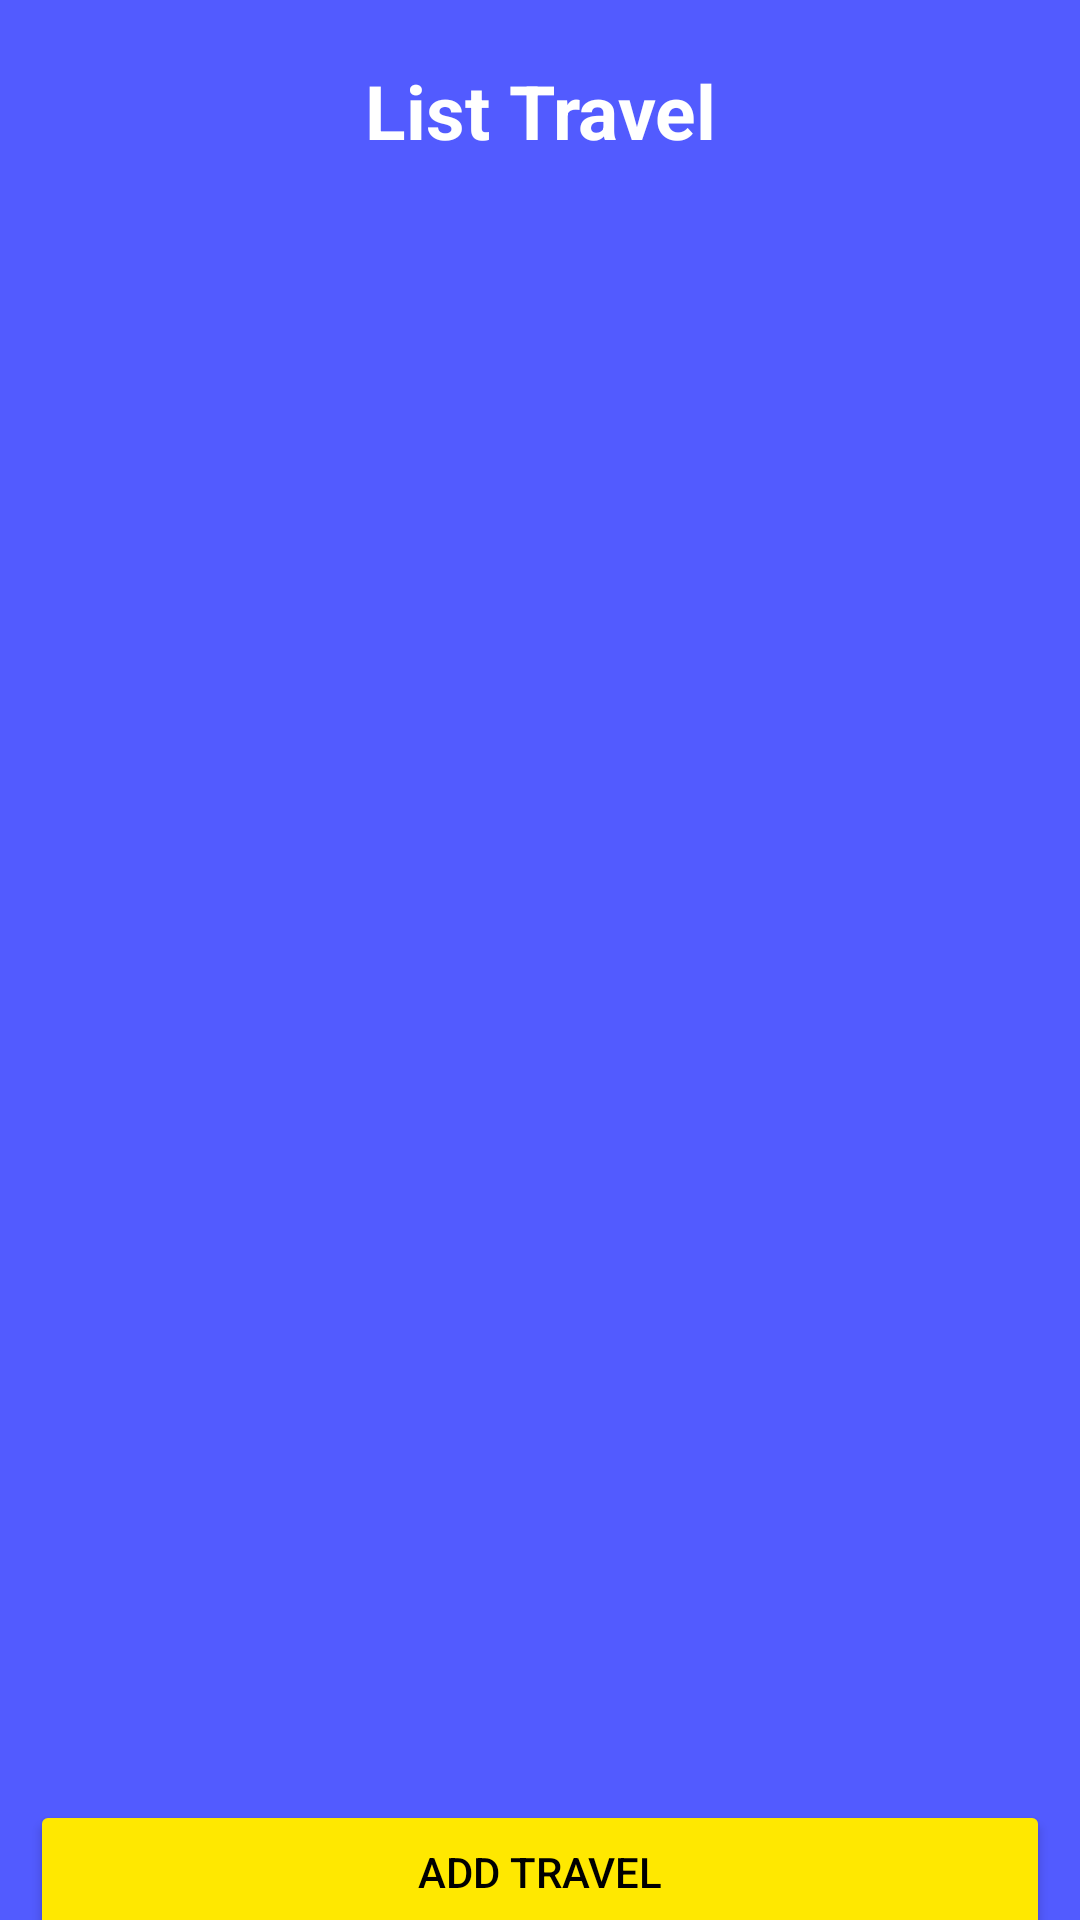

Here is an Android app screen rendered from its layout file. Give the layout XML and the strings, colors and styles it references.
<!-- AndroidManifest.xml: application theme Theme.Travel -->
<!-- res/layout/fragment_add_travel.xml -->
<?xml version="1.0" encoding="utf-8"?>
<androidx.constraintlayout.widget.ConstraintLayout xmlns:android="http://schemas.android.com/apk/res/android"
    xmlns:app="http://schemas.android.com/apk/res-auto"
    xmlns:tools="http://schemas.android.com/tools"
    android:layout_width="match_parent"
    android:layout_height="match_parent"
    android:background="@color/blue"
    tools:context=".Admin.AddTravelFragment">

    <ScrollView
        android:id="@+id/travel_list"
        android:layout_width="match_parent"
        android:layout_height="600dp"
        app:layout_constraintTop_toTopOf="parent"
        app:layout_constraintStart_toStartOf="parent"
        >
        <LinearLayout
            android:layout_width="match_parent"
            android:layout_height="wrap_content"
            android:orientation="vertical"
            android:layout_marginTop="20dp"
            android:layout_marginHorizontal="10dp"
            >

            <TextView
                android:layout_width="match_parent"
                android:layout_height="wrap_content"
                android:text="List Travel"
                android:textSize="25sp"
                android:textStyle="bold"
                android:textColor="@color/white"
                android:gravity="center"
                android:layout_marginBottom="15dp"
                />
            <androidx.recyclerview.widget.RecyclerView
                android:id="@+id/add_travel_rv"
                android:layout_width="match_parent"
                android:layout_height="wrap_content"
                tools:listitem="@layout/travel_edit"
                />
        </LinearLayout>

    </ScrollView>

    <Button
        android:id="@+id/btn_add_travel"
        android:layout_width="match_parent"
        android:layout_height="wrap_content"
        android:text="Add Travel"
        android:textColor="@color/black"
        android:backgroundTint="@color/gold"
        android:layout_marginHorizontal="10dp"
        app:layout_constraintTop_toBottomOf="@id/travel_list"
        />

</androidx.constraintlayout.widget.ConstraintLayout>
<!-- res/layout/travel_edit.xml (included above) -->
<?xml version="1.0" encoding="utf-8"?>
<androidx.constraintlayout.widget.ConstraintLayout xmlns:android="http://schemas.android.com/apk/res/android"
    android:layout_width="match_parent"
    android:layout_height="wrap_content"
    android:background="@drawable/custom_box"
    android:padding="10dp"
    android:layout_marginBottom="10dp"
    xmlns:app="http://schemas.android.com/apk/res-auto"
    >
    <TextView
        android:id="@+id/tgl_jalan"
        android:layout_width="wrap_content"
        android:layout_height="wrap_content"
        android:text="01/01/2001"
        app:layout_constraintTop_toTopOf="parent"
        app:layout_constraintStart_toStartOf="parent"
        />
    <LinearLayout
        android:id="@+id/kereta"
        android:layout_width="wrap_content"
        android:layout_height="wrap_content"
        android:orientation="horizontal"
        app:layout_constraintTop_toBottomOf="@id/tgl_jalan"
        app:layout_constraintStart_toStartOf="parent"
        >
        <TextView
            android:id="@+id/nama_kereta"
            android:layout_width="wrap_content"
            android:layout_height="wrap_content"
            android:text="Nama Kereta"
            android:textStyle="bold"
            android:textSize="15sp"
            android:layout_marginEnd="5dp"
            />
        <TextView
            android:id="@+id/kelas_kereta"
            android:layout_width="wrap_content"
            android:layout_height="wrap_content"
            android:text="kelas kereta"
            android:textSize="15sp"
            android:padding="3dp"
            android:textColor="@color/white"
            android:background="@drawable/custom_class1"
            />
    </LinearLayout>
    <LinearLayout
        android:id="@+id/ket_kota"
        android:layout_width="wrap_content"
        android:layout_height="wrap_content"
        android:orientation="horizontal"
        app:layout_constraintTop_toBottomOf="@id/kereta"
        app:layout_constraintBottom_toTopOf="@id/ket_harga"
        app:layout_constraintStart_toStartOf="parent"
        >
        <TextView
            android:id="@+id/stasiun_asal"
            android:layout_width="wrap_content"
            android:layout_height="wrap_content"
            android:text="stasiun asal"
            />
        <TextView
            android:layout_width="wrap_content"
            android:layout_height="wrap_content"
            android:text=", "
            />
        <TextView
            android:id="@+id/kota_asal"
            android:layout_width="wrap_content"
            android:layout_height="wrap_content"
            android:text="kota asal"
            />
        <TextView
            android:layout_width="wrap_content"
            android:layout_height="wrap_content"
            android:text="-"
            android:layout_marginStart="5dp"
            />
        <TextView
            android:id="@+id/stasiun_tujuan"
            android:layout_width="wrap_content"
            android:layout_height="wrap_content"
            android:text="stasiun tujuan"
            android:layout_marginStart="5dp"
            />
        <TextView
            android:layout_width="wrap_content"
            android:layout_height="wrap_content"
            android:text=", "
            />
        <TextView
            android:id="@+id/kota_tujuan"
            android:layout_width="wrap_content"
            android:layout_height="wrap_content"
            android:text="kota tujuan"
            />
    </LinearLayout>
    <LinearLayout
        android:id="@+id/ket_harga"
        android:layout_width="match_parent"
        android:layout_height="wrap_content"
        android:orientation="horizontal"
        android:layout_marginTop="10dp"
        app:layout_constraintTop_toBottomOf="@id/ket_kota"
        app:layout_constraintStart_toStartOf="parent"
        >
        <TextView
            android:id="@+id/price"
            android:layout_width="wrap_content"
            android:layout_height="wrap_content"
            android:text="Rp 0"
            android:textSize="18sp"
            android:layout_gravity="center_vertical"
            />
        <View
            android:layout_width="0dp"
            android:layout_height="match_parent"
            android:layout_weight="1"
            />
        <androidx.appcompat.widget.AppCompatButton
            android:id="@+id/btn_delete"
            android:layout_width="wrap_content"
            android:layout_height="30dp"
            android:background="@color/red"
            android:text="Hapus"
            android:textColor="@color/white"
            android:textSize="15sp"
            android:layout_marginEnd="8dp"
            />

        <androidx.appcompat.widget.AppCompatButton
            android:id="@+id/btn_edit"
            android:layout_width="wrap_content"
            android:layout_height="30dp"
            android:background="@color/gold"
            android:text="Edit detail"
            android:textSize="15sp"
            android:paddingHorizontal="10dp"
            android:textColor="@color/black"
            android:layout_gravity="end"
            />
    </LinearLayout>

</androidx.constraintlayout.widget.ConstraintLayout>
<!-- resources referenced by this layout -->
<resources>
  <color name="black">#FF000000</color>
  <color name="blue">#525BFF</color>
  <color name="gold">#FFE800</color>
  <color name="white">#FFFFFFFF</color>
  <!-- drawable custom_class1 (drawable) -->
  <?xml version="1.0" encoding="utf-8"?>
  <shape android:shape="rectangle" xmlns:android="http://schemas.android.com/apk/res/android">
      <solid android:color="@color/dark_blue" />
      <corners android:radius="5dp" />
  </shape>
  <style name="Theme.Travel" parent="Base.Theme.Travel" />
  <style name="Base.Theme.Travel" parent="Theme.Material3.DayNight.NoActionBar">
          
           <item name="colorPrimary">@color/blue</item>
      </style>
</resources>
